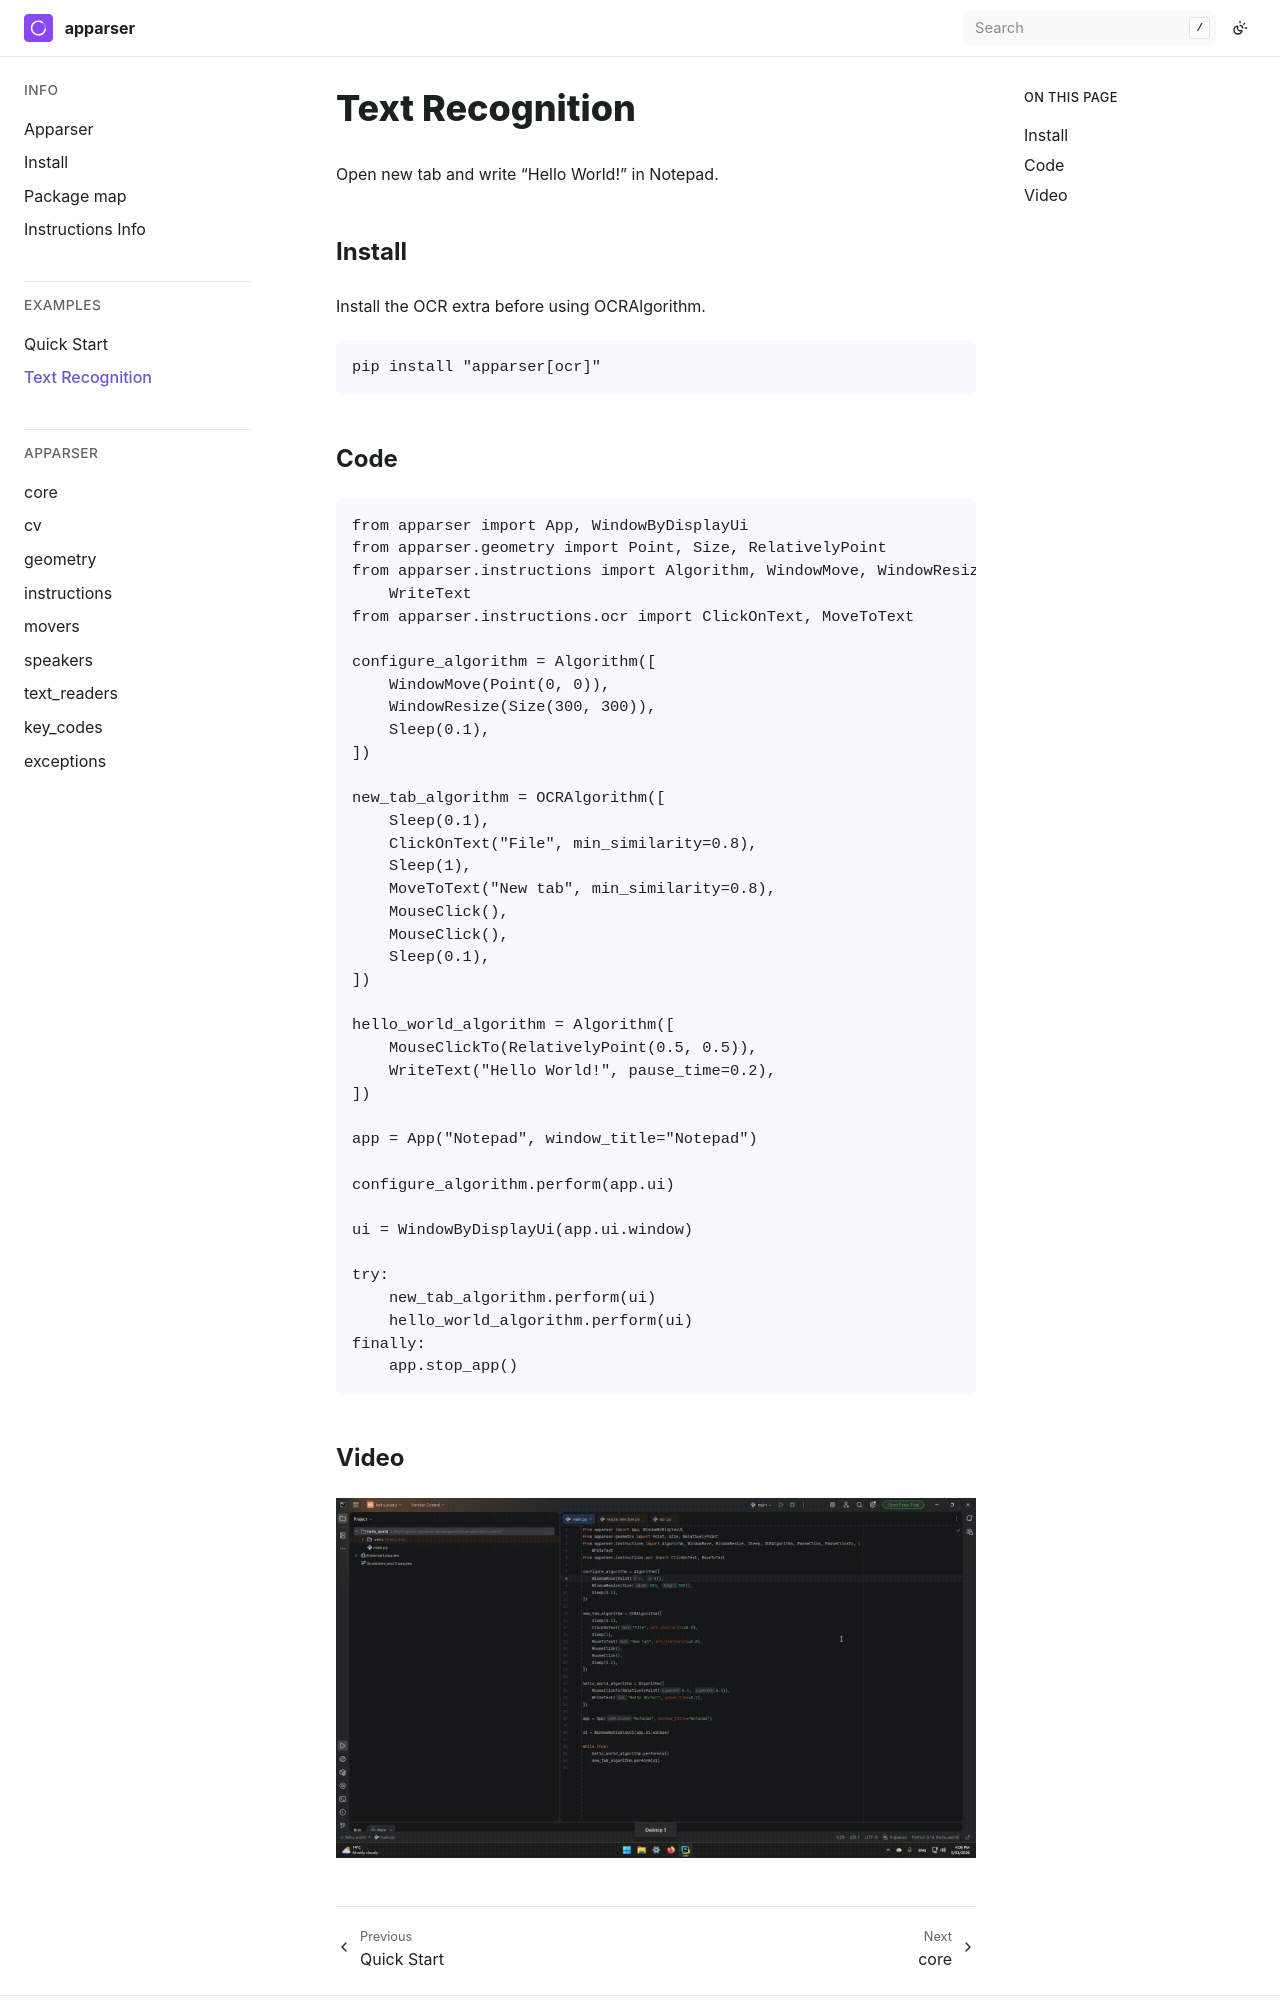

repository: apparser-development/apparser · page: examples/ocr.html · generator: sphinx

Text Recognition
==================

Open new tab and write "Hello World!" in Notepad.

Install
--------

Install the OCR extra before using OCRAlgorithm.

.. code-block:: bash

   pip install "apparser[ocr]"

Code
--------

.. code-block:: python

    from apparser import App, WindowByDisplayUi
    from apparser.geometry import Point, Size, RelativelyPoint
    from apparser.instructions import Algorithm, WindowMove, WindowResize, Sleep, OCRAlgorithm, MouseClick, MouseClickTo, \
        WriteText
    from apparser.instructions.ocr import ClickOnText, MoveToText

    configure_algorithm = Algorithm([
        WindowMove(Point(0, 0)),
        WindowResize(Size(300, 300)),
        Sleep(0.1),
    ])

    new_tab_algorithm = OCRAlgorithm([
        Sleep(0.1),
        ClickOnText("File", min_similarity=0.8),
        Sleep(1),
        MoveToText("New tab", min_similarity=0.8),
        MouseClick(),
        MouseClick(),
        Sleep(0.1),
    ])

    hello_world_algorithm = Algorithm([
        MouseClickTo(RelativelyPoint(0.5, 0.5)),
        WriteText("Hello World!", pause_time=0.2),
    ])

    app = App("Notepad", window_title="Notepad")

    configure_algorithm.perform(app.ui)

    ui = WindowByDisplayUi(app.ui.window)

    try:
        new_tab_algorithm.perform(ui)
        hello_world_algorithm.perform(ui)
    finally:
        app.stop_app()
